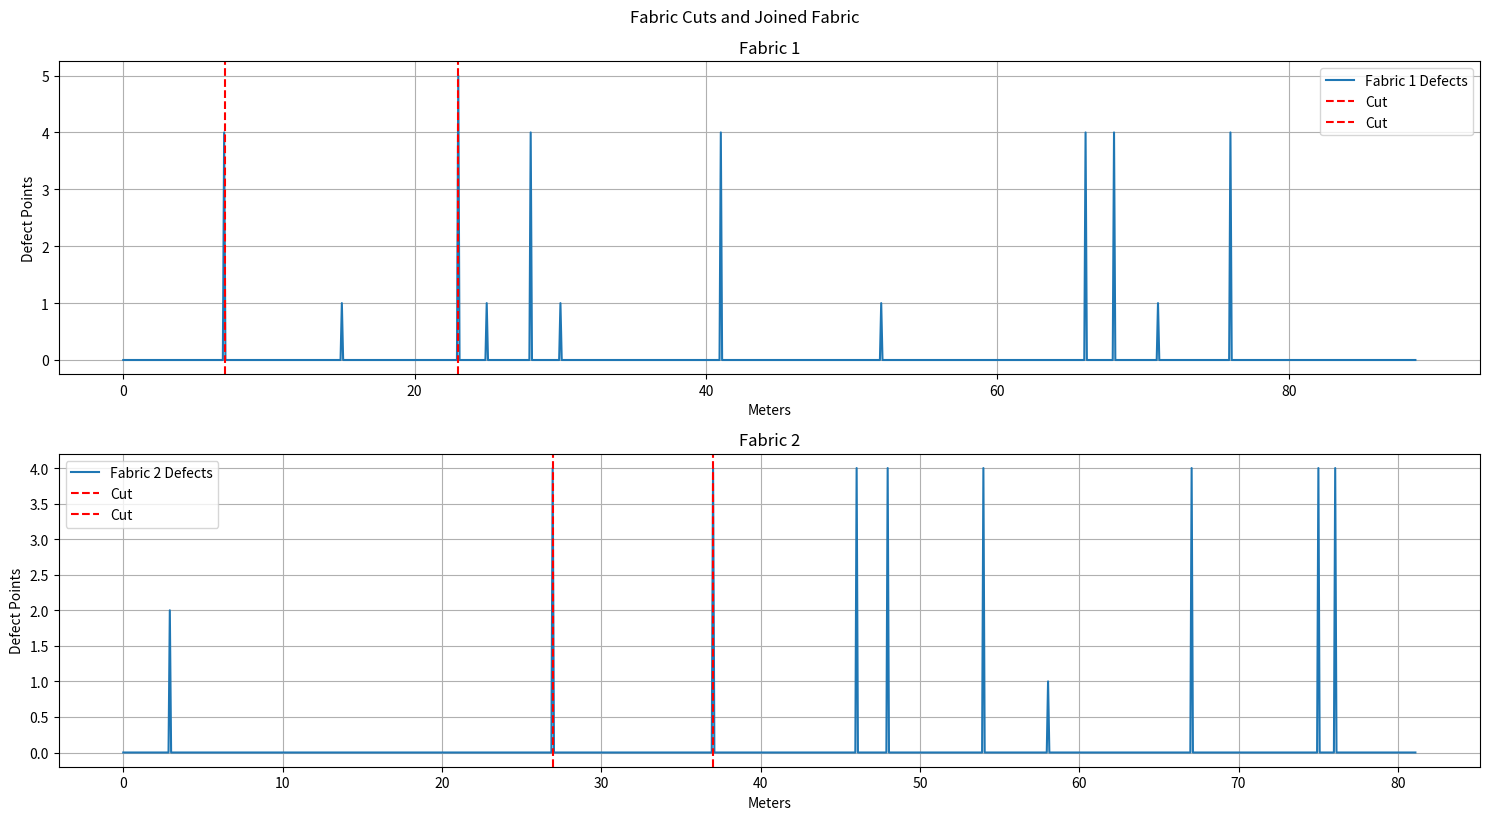

This chart was generated by the following Python code:
import matplotlib.pyplot as plt
import numpy as np

# Defect data for fabric rolls
fabric_a_defects = [
    (7, 7, 4), (15, 15, 1), (23, 23, 5), (25, 25, 1), (28, 28, 4),
    (30, 30, 1), (41, 41, 4), (41, 41, 4), (52, 52, 1), (66, 66, 4),
    (68, 68, 4), (71, 71, 1), (76, 76, 4)
]
fabric_b_defects = [
    (3, 3, 2), (27, 27, 4), (37, 37, 4), (46, 46, 4), (48, 48, 4),
    (54, 54, 4), (58, 58, 1), (67, 67, 4), (75, 75, 4), (76, 76, 4)
]

# Fabric dimensions
fabric_a_length = 88.7
fabric_b_length = 81.1
fabric_width = 1.5

# Function to calculate total points and points per 100 sqm
def calculate_points_and_ratio(defects, length, width):
    total_points = sum(defect[2] for defect in defects)
    points_per_100_sqm = (total_points * 100) / (length * width)
    return total_points, points_per_100_sqm

# Function to visualize the cut sections and joining
def visualize_cuts_and_join(lengths, defects, cut_positions, title):
    plt.figure(figsize=(15, 8))
    
    for i, (length, defect_list, cuts) in enumerate(zip(lengths, defects, cut_positions)):
        x = np.linspace(0, length, 1000)
        y = np.zeros_like(x)
        for defect in defect_list:
            start = int((defect[0] / length) * 1000)
            end = int((defect[1] / length) * 1000)
            y[start:end+1] = defect[2]
        
        plt.subplot(len(lengths), 1, i + 1)
        plt.plot(x, y, label=f'Fabric {i + 1} Defects')
        for pos in cuts:
            plt.axvline(x=pos, color='r', linestyle='--', label='Cut')
        plt.title(f'Fabric {i + 1}')
        plt.xlabel('Meters')
        plt.ylabel('Defect Points')
        plt.legend()
        plt.grid()

    plt.tight_layout()
    plt.suptitle(title, y=1.02)
    plt.show()

# Initial points calculation
points_a, points_per_100_sqm_a = calculate_points_and_ratio(fabric_a_defects, fabric_a_length, fabric_width)
points_b, points_per_100_sqm_b = calculate_points_and_ratio(fabric_b_defects, fabric_b_length, fabric_width)

print(f"Fabric A: Total Points = {points_a}, Points per 100 sqm = {points_per_100_sqm_a}")
print(f"Fabric B: Total Points = {points_b}, Points per 100 sqm = {points_per_100_sqm_b}")

# Function to maximize remaining length while keeping points per 100 sqm <= 23
def maximize_remaining_length(defects, length, width, target_points_per_100_sqm):
    total_points = sum(defect[2] for defect in defects)
    remaining_length = length
    remaining_defects = defects[:]
    
    points_per_100_sqm = (total_points * 100) / (remaining_length * width)
    while points_per_100_sqm > target_points_per_100_sqm and remaining_defects:
        # Find the defect with the highest points and remove it
        max_defect = max(remaining_defects, key=lambda x: x[2])
        remaining_defects.remove(max_defect)
        
        total_points -= max_defect[2]
        remaining_length -= (max_defect[1] - max_defect[0] + 1) * (max_defect[2] / total_points)
        
        points_per_100_sqm = (total_points * 100) / (remaining_length * width)
    
    cut_positions = [(defect[0] + defect[1]) / 2 for defect in defects if defect not in remaining_defects]
    return cut_positions, points_per_100_sqm, remaining_length

cut_positions_a, points_per_100_sqm_a, remaining_length_a = maximize_remaining_length(fabric_a_defects, fabric_a_length, fabric_width, 23)
cut_positions_b, points_per_100_sqm_b, remaining_length_b = maximize_remaining_length(fabric_b_defects, fabric_b_length, fabric_width, 23)

print(f"Fabric A after cuts: Points per 100 sqm = {points_per_100_sqm_a}, Remaining Length = {remaining_length_a}")
print(f"Fabric B after cuts: Points per 100 sqm = {points_per_100_sqm_b}, Remaining Length = {remaining_length_b}")

# Ensure the combined length is at least 80 meters
if remaining_length_a + remaining_length_b < 80:
    print("Combined length after cuts is less than 80 meters. Further optimization needed.")
else:
    combined_length = remaining_length_a + remaining_length_b
    combined_points = points_a + points_b - sum(defect[2] for defect in fabric_a_defects if (defect[0] + defect[1]) / 2 in cut_positions_a) - sum(defect[2] for defect in fabric_b_defects if (defect[0] + defect[1]) / 2 in cut_positions_b)
    combined_points_per_100_sqm = (combined_points * 100) / (combined_length * fabric_width)
    print(f"Combined Fabric: Length = {combined_length}, Points per 100 sqm = {combined_points_per_100_sqm}")

# Visualization of cuts and joined fabric
visualize_cuts_and_join(
    [fabric_a_length, fabric_b_length],
    [fabric_a_defects, fabric_b_defects],
    [cut_positions_a, cut_positions_b],
    "Fabric Cuts and Joined Fabric"

)
